Dataset: Apple Blossom Images (GitHub, 19ngxuan/appleBlossomDataset). Classes: BBCH stage 53, BBCH stage 54, BBCH stage 56, BBCH stage 57, BBCH stage 59, BBCH stage 61, BBCH stage 65, BBCH stage 67, BBCH stage 69, BBCH stage 71.

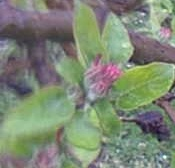
Label: BBCH stage 57

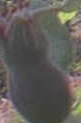
Label: BBCH stage 71

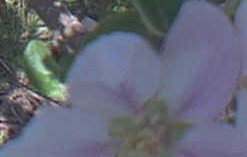
Label: BBCH stage 65

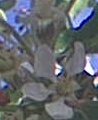
Label: BBCH stage 67

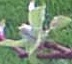
Label: BBCH stage 56

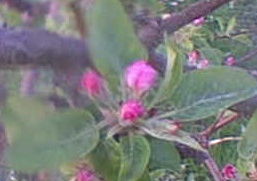
Label: BBCH stage 59
